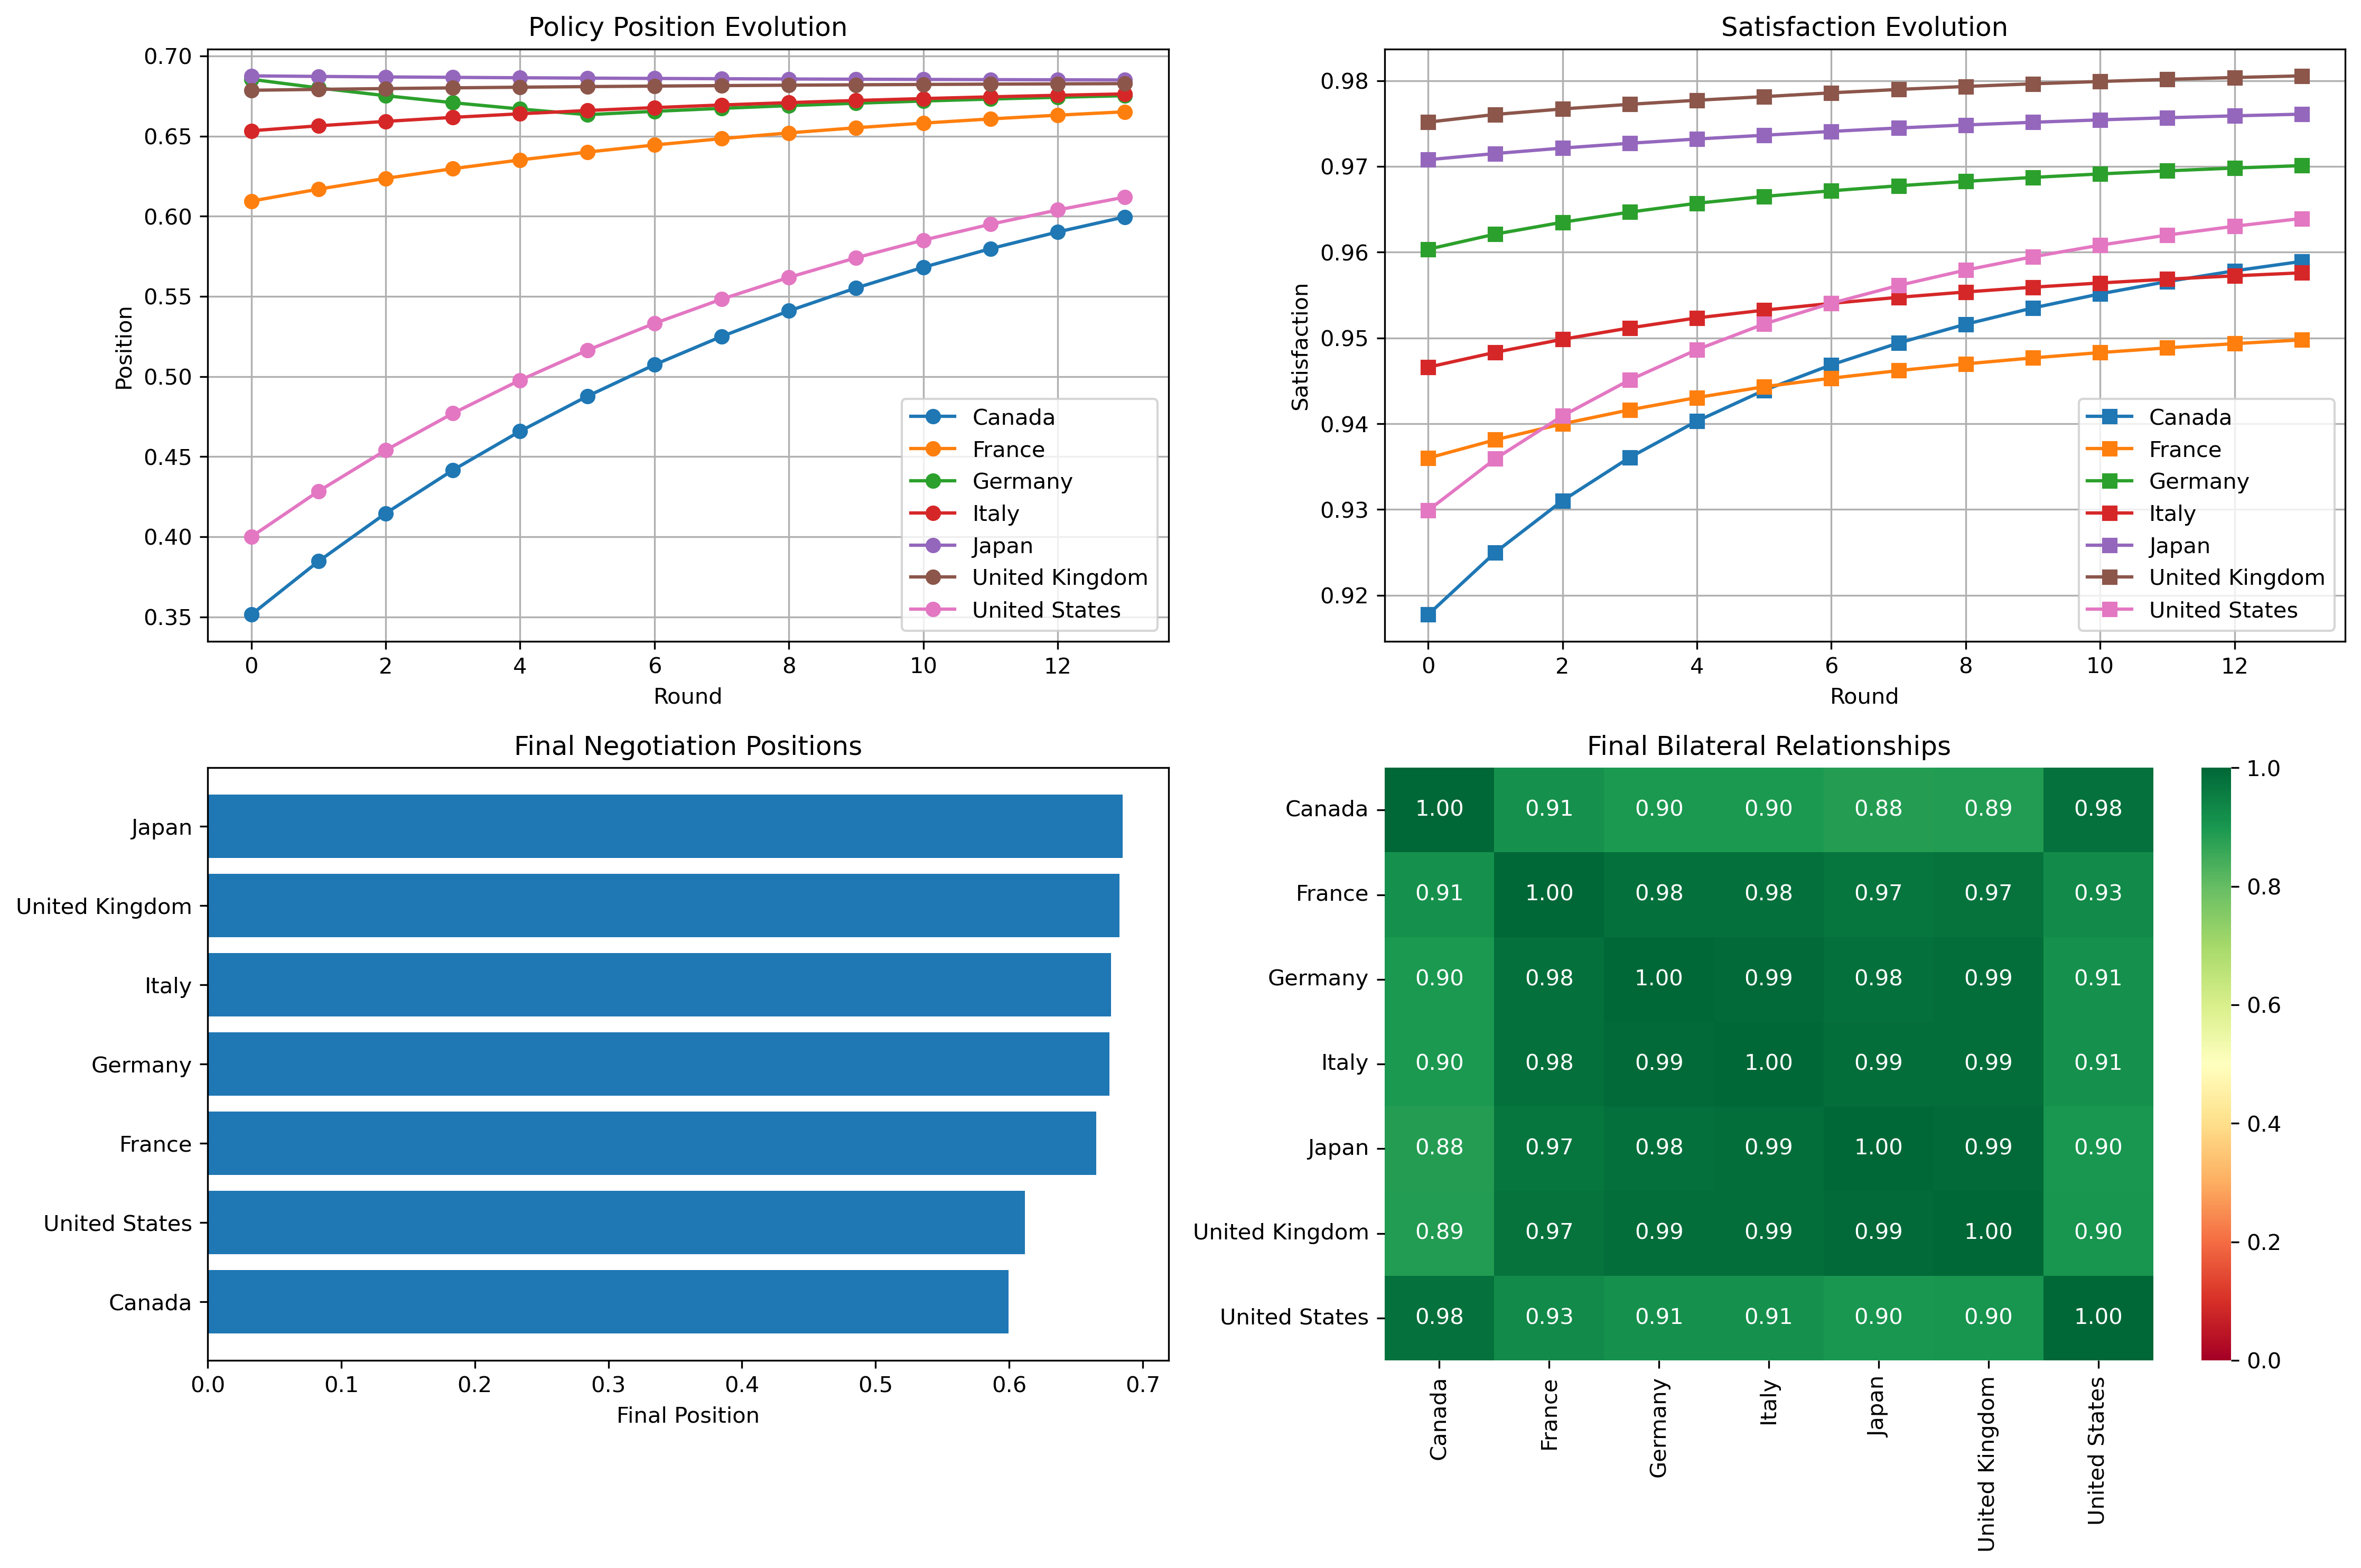

Data behind this chart, as committed beside it:
round, country, position, utility, satisfaction
0, Canada, 0.3514, 2.412, 0.9177
0, France, 0.6095, 2.683, 0.936
0, Germany, 0.6855, 3.187, 0.9603
0, Italy, 0.6534, 2.875, 0.9466
0, Japan, 0.6876, 3.503, 0.9708
0, United Kingdom, 0.6786, 3.671, 0.9752
0, United States, 0.4, 2.585, 0.9299
1, Canada, 0.3847, 2.512, 0.925
1, France, 0.6169, 2.719, 0.9381
1, Germany, 0.6801, 3.235, 0.9621
1, Italy, 0.6565, 2.91, 0.9483
1, Japan, 0.6873, 3.529, 0.9715
1, United Kingdom, 0.6792, 3.708, 0.9761
1, United States, 0.4285, 2.681, 0.9359
2, Canada, 0.4147, 2.603, 0.931
2, France, 0.6237, 2.751, 0.94
2, Germany, 0.6753, 3.273, 0.9635
2, Italy, 0.6592, 2.941, 0.9498
2, Japan, 0.687, 3.553, 0.9721
2, United Kingdom, 0.6797, 3.736, 0.9767
2, United States, 0.454, 2.768, 0.9409
3, Canada, 0.4416, 2.684, 0.9361
3, France, 0.6297, 2.781, 0.9416
3, Germany, 0.6709, 3.307, 0.9647
3, Italy, 0.6617, 2.97, 0.9512
3, Japan, 0.6867, 3.573, 0.9727
3, United Kingdom, 0.6802, 3.76, 0.9772
3, United States, 0.4771, 2.846, 0.9451
4, Canada, 0.4659, 2.757, 0.9403
4, France, 0.6352, 2.807, 0.9431
4, Germany, 0.667, 3.338, 0.9657
4, Italy, 0.664, 2.995, 0.9523
4, Japan, 0.6865, 3.592, 0.9732
4, United Kingdom, 0.6806, 3.782, 0.9777
4, United States, 0.4978, 2.916, 0.9486
5, Canada, 0.4877, 2.823, 0.9439
5, France, 0.6401, 2.831, 0.9443
5, Germany, 0.6634, 3.362, 0.9665
5, Italy, 0.666, 3.015, 0.9532
5, Japan, 0.6862, 3.609, 0.9736
5, United Kingdom, 0.6809, 3.801, 0.9781
5, United States, 0.5164, 2.979, 0.9516
6, Canada, 0.5074, 2.88, 0.9469
6, France, 0.6445, 2.85, 0.9453
6, Germany, 0.6655, 3.383, 0.9672
6, Italy, 0.6678, 3.033, 0.954
6, Japan, 0.686, 3.627, 0.9741
6, United Kingdom, 0.6813, 3.822, 0.9786
6, United States, 0.5332, 3.033, 0.9541
7, Canada, 0.525, 2.932, 0.9494
7, France, 0.6485, 2.867, 0.9462
7, Germany, 0.6674, 3.401, 0.9677
7, Italy, 0.6695, 3.049, 0.9547
7, Japan, 0.6858, 3.643, 0.9745
7, United Kingdom, 0.6815, 3.841, 0.979
7, United States, 0.5483, 3.082, 0.9561
8, Canada, 0.541, 2.979, 0.9516
8, France, 0.652, 2.883, 0.947
8, Germany, 0.6691, 3.418, 0.9683
8, Italy, 0.6709, 3.064, 0.9554
... 38 more rows
